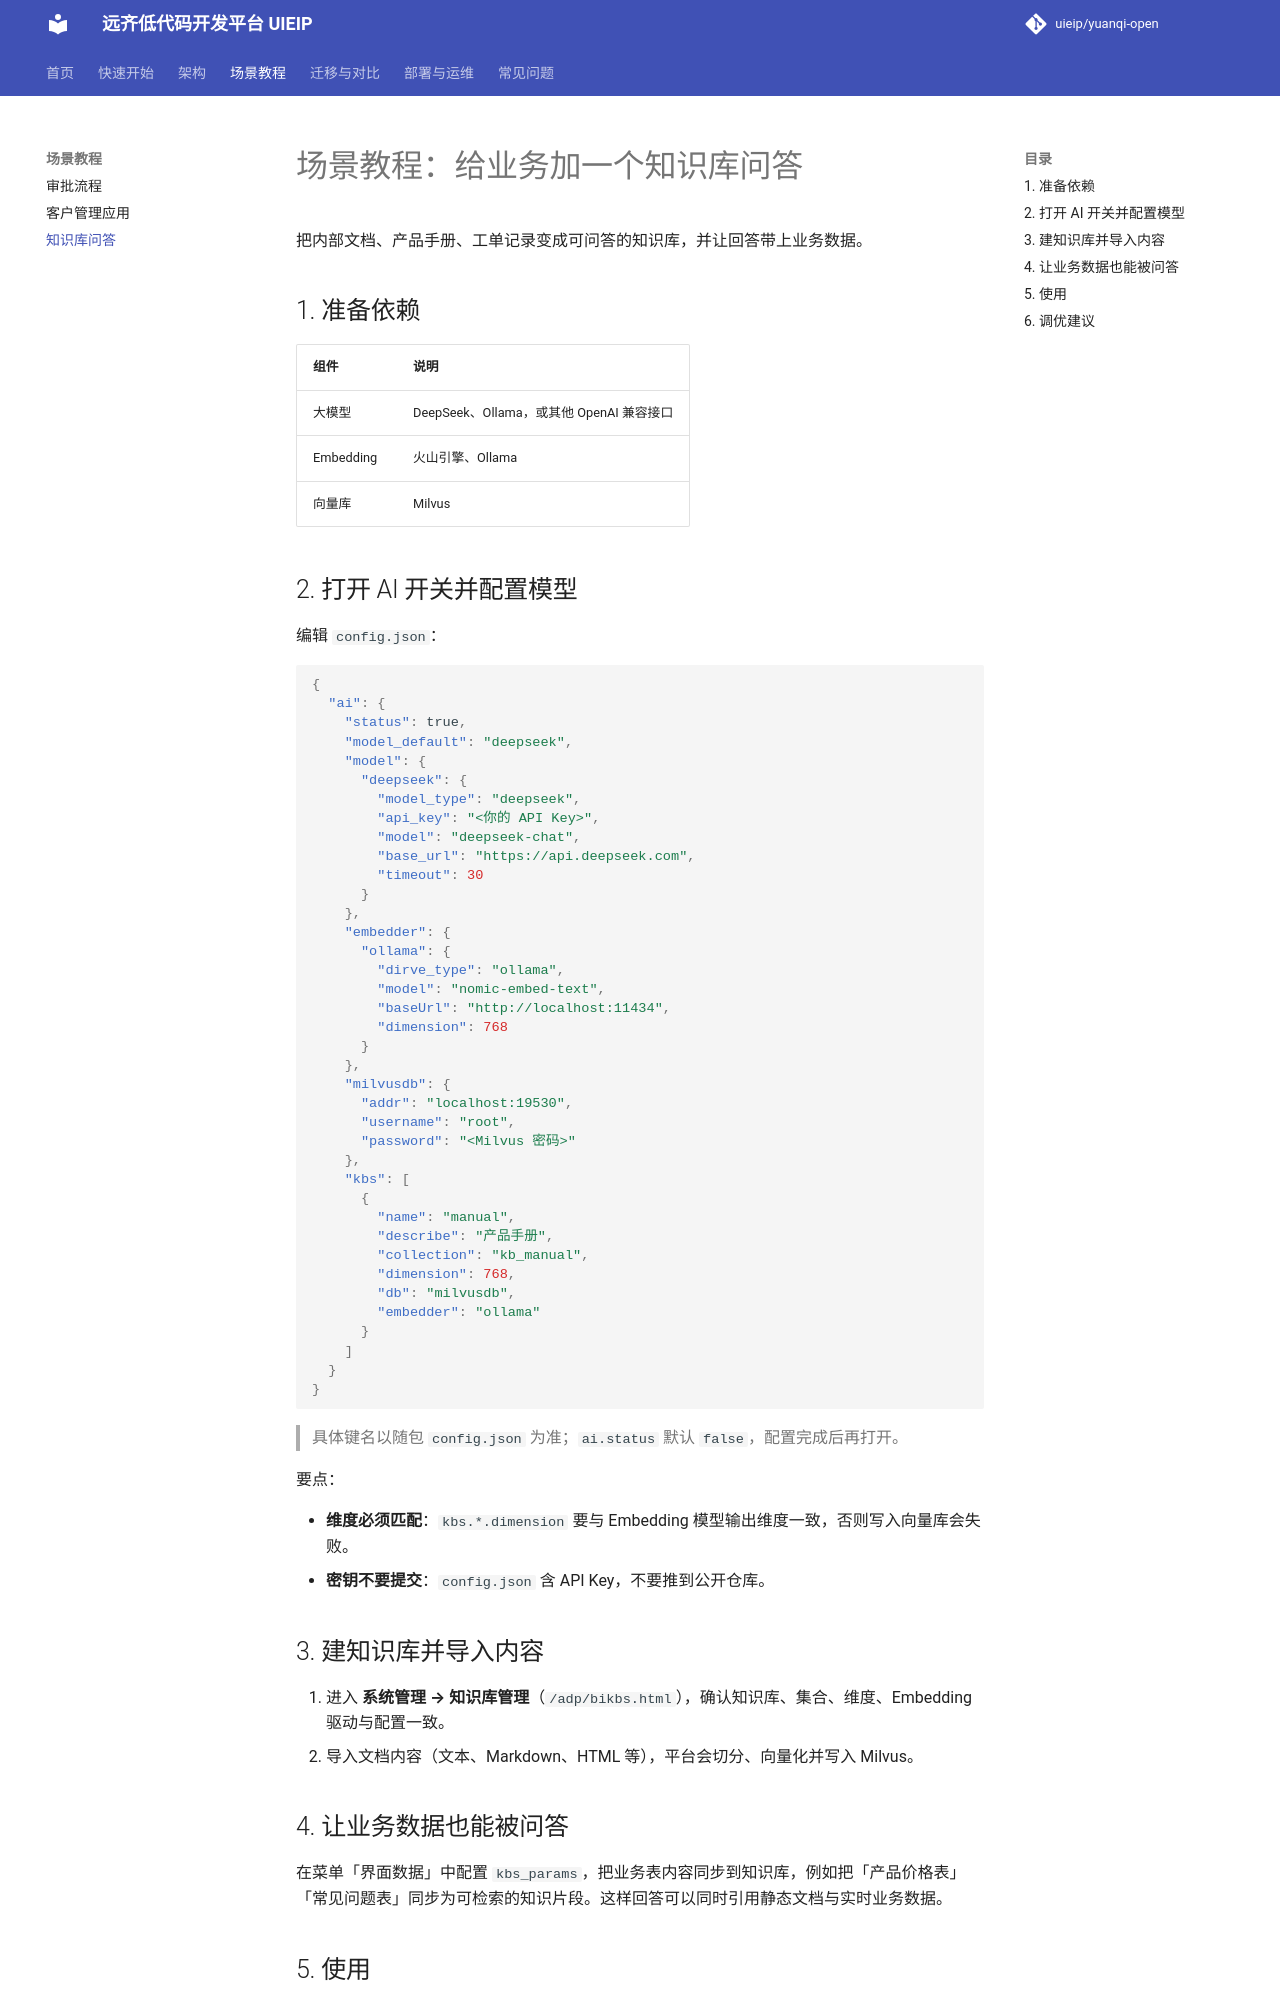

repository: uieip/yuanqi-open · page: scenarios/knowledge-base-qa/index.html · generator: mkdocs

# 场景教程：给业务加一个知识库问答

把内部文档、产品手册、工单记录变成可问答的知识库，并让回答带上业务数据。

## 1. 准备依赖

| 组件 | 说明 |
| --- | --- |
| 大模型 | DeepSeek、Ollama，或其他 OpenAI 兼容接口 |
| Embedding | 火山引擎、Ollama |
| 向量库 | Milvus |

## 2. 打开 AI 开关并配置模型

编辑 `config.json`：

```json
{
  "ai": {
    "status": true,
    "model_default": "deepseek",
    "model": {
      "deepseek": {
        "model_type": "deepseek",
        "api_key": "<你的 API Key>",
        "model": "deepseek-chat",
        "base_url": "https://api.deepseek.com",
        "timeout": 30
      }
    },
    "embedder": {
      "ollama": {
        "dirve_type": "ollama",
        "model": "nomic-embed-text",
        "baseUrl": "http://localhost:11434",
        "dimension": 768
      }
    },
    "milvusdb": {
      "addr": "localhost:19530",
      "username": "root",
      "password": "<Milvus 密码>"
    },
    "kbs": [
      {
        "name": "manual",
        "describe": "产品手册",
        "collection": "kb_manual",
        "dimension": 768,
        "db": "milvusdb",
        "embedder": "ollama"
      }
    ]
  }
}
```

> 具体键名以随包 `config.json` 为准；`ai.status` 默认 `false`，配置完成后再打开。

要点：

- **维度必须匹配**：`kbs.*.dimension` 要与 Embedding 模型输出维度一致，否则写入向量库会失败。
- **密钥不要提交**：`config.json` 含 API Key，不要推到公开仓库。

## 3. 建知识库并导入内容

1. 进入 **系统管理 → 知识库管理**（`/adp/bikbs.html`），确认知识库、集合、维度、Embedding 驱动与配置一致。
2. 导入文档内容（文本、Markdown、HTML 等），平台会切分、向量化并写入 Milvus。
